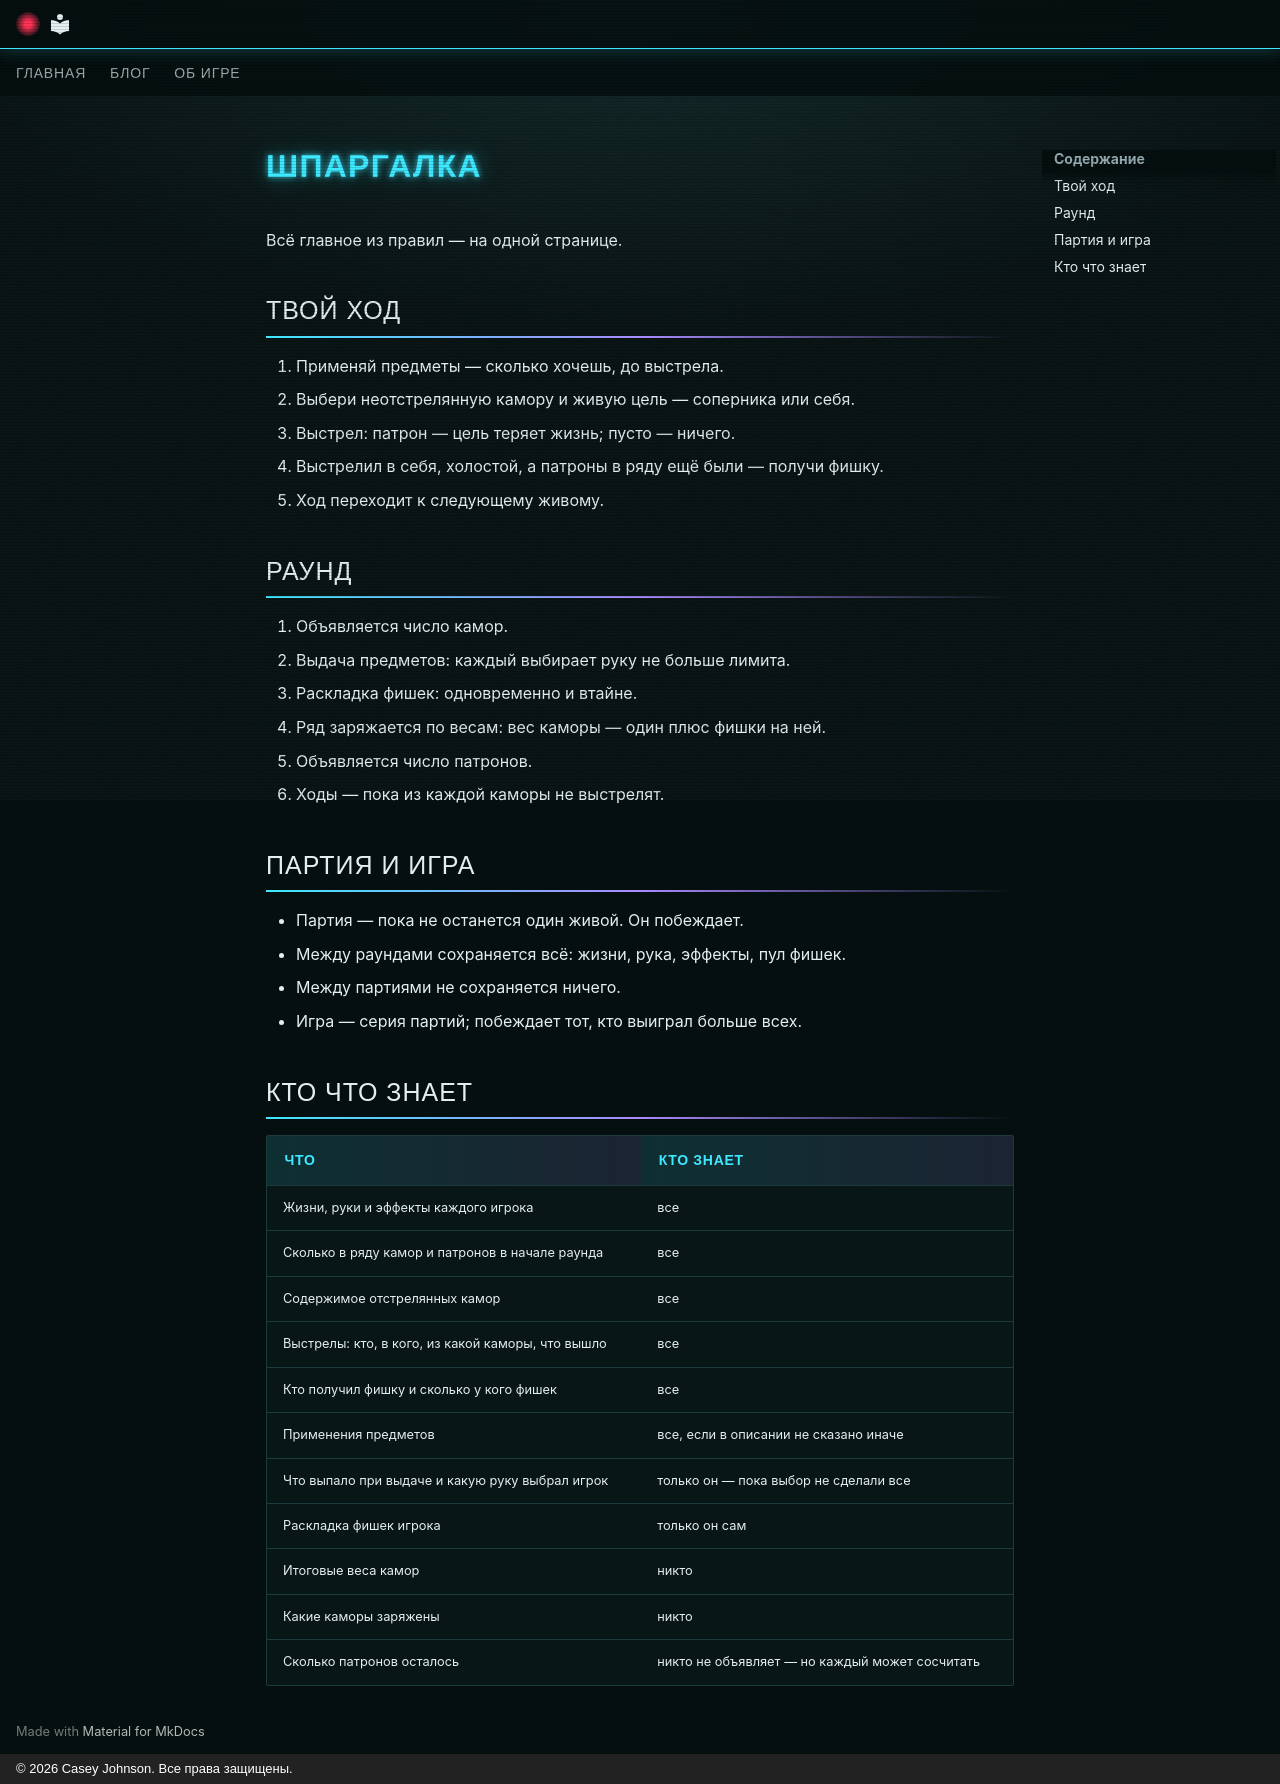

repository: CaseyJohnson-RS/Live · page: rules/cheatsheet/index.html · generator: mkdocs · copyright: © 2026 Casey Johnson. Все права защищены.

# Шпаргалка

Всё главное из правил — на одной странице.

## Твой ход

1. Применяй предметы — сколько хочешь, до выстрела.
2. Выбери неотстрелянную камору и живую цель — соперника или себя.
3. Выстрел: патрон — цель теряет жизнь; пусто — ничего.
4. Выстрелил в себя, холостой, а патроны в ряду ещё были — получи фишку.
5. Ход переходит к следующему живому.

## Раунд

1. Объявляется число камор.
2. Выдача предметов: каждый выбирает руку не больше лимита.
3. Раскладка фишек: одновременно и втайне.
4. Ряд заряжается по весам: вес каморы — один плюс фишки на ней.
5. Объявляется число патронов.
6. Ходы — пока из каждой каморы не выстрелят.

## Партия и игра

- Партия — пока не останется один живой. Он побеждает.
- Между раундами сохраняется всё: жизни, рука, эффекты, пул фишек.
- Между партиями не сохраняется ничего.
- Игра — серия партий; побеждает тот, кто выиграл больше всех.

## Кто что знает

| Что | Кто знает |
| --- | --- |
| Жизни, руки и эффекты каждого игрока | все |
| Сколько в ряду камор и патронов в начале раунда | все |
| Содержимое отстрелянных камор | все |
| Выстрелы: кто, в кого, из какой каморы, что вышло | все |
| Кто получил фишку и сколько у кого фишек | все |
| Применения предметов | все, если в описании не сказано иначе |
| Что выпало при выдаче и какую руку выбрал игрок | только он — пока выбор не сделали все |
| Раскладка фишек игрока | только он сам |
| Итоговые веса камор | никто |
| Какие каморы заряжены | никто |
| Сколько патронов осталось | никто не объявляет — но каждый может сосчитать |
